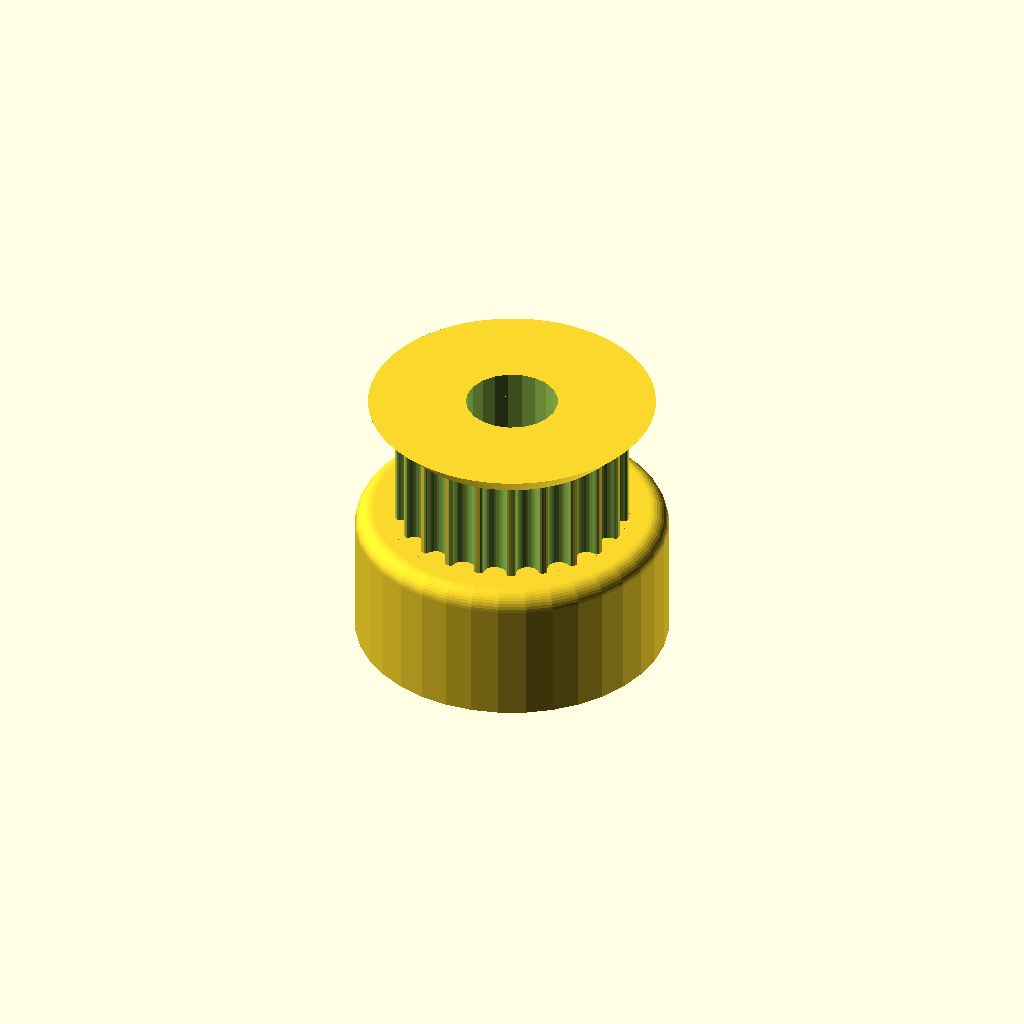
Cell 1: the model at its default parameters.
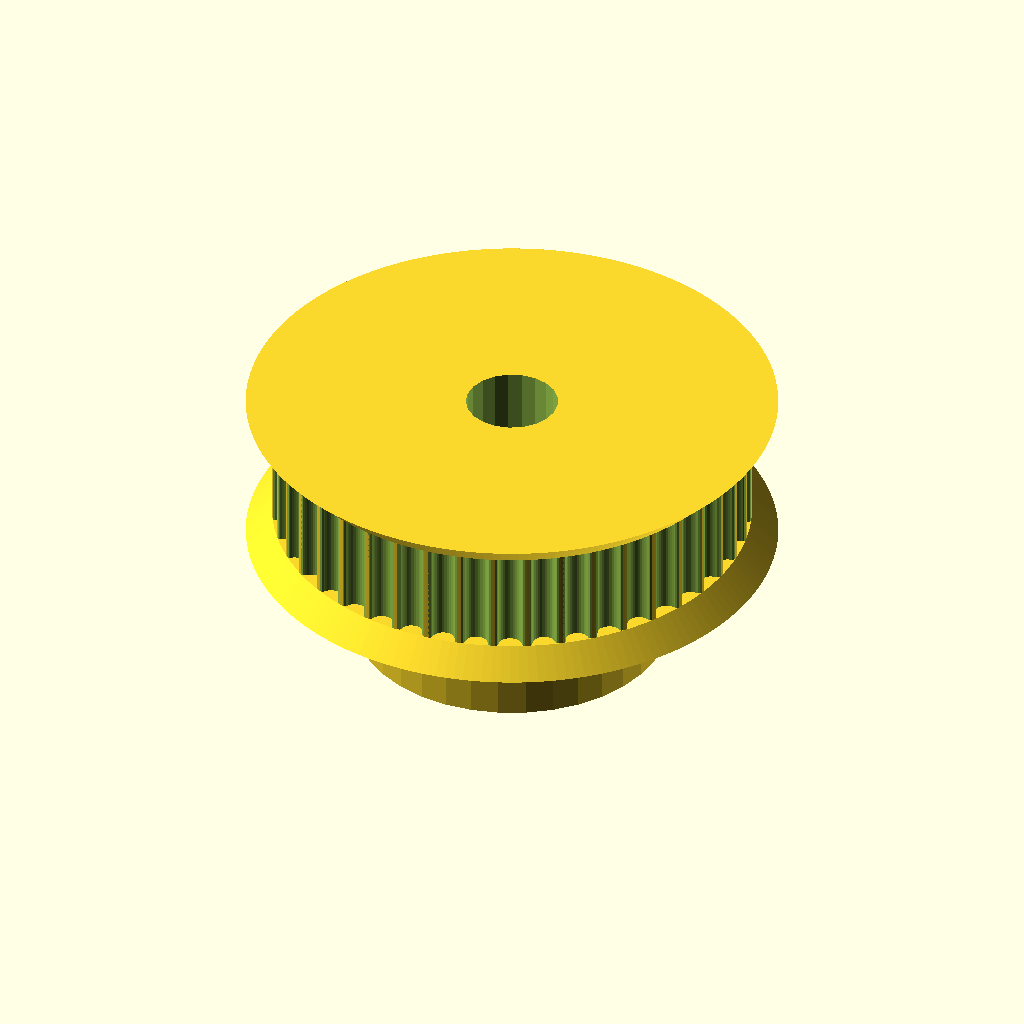
Cell 2: the same model with teeth = 44.
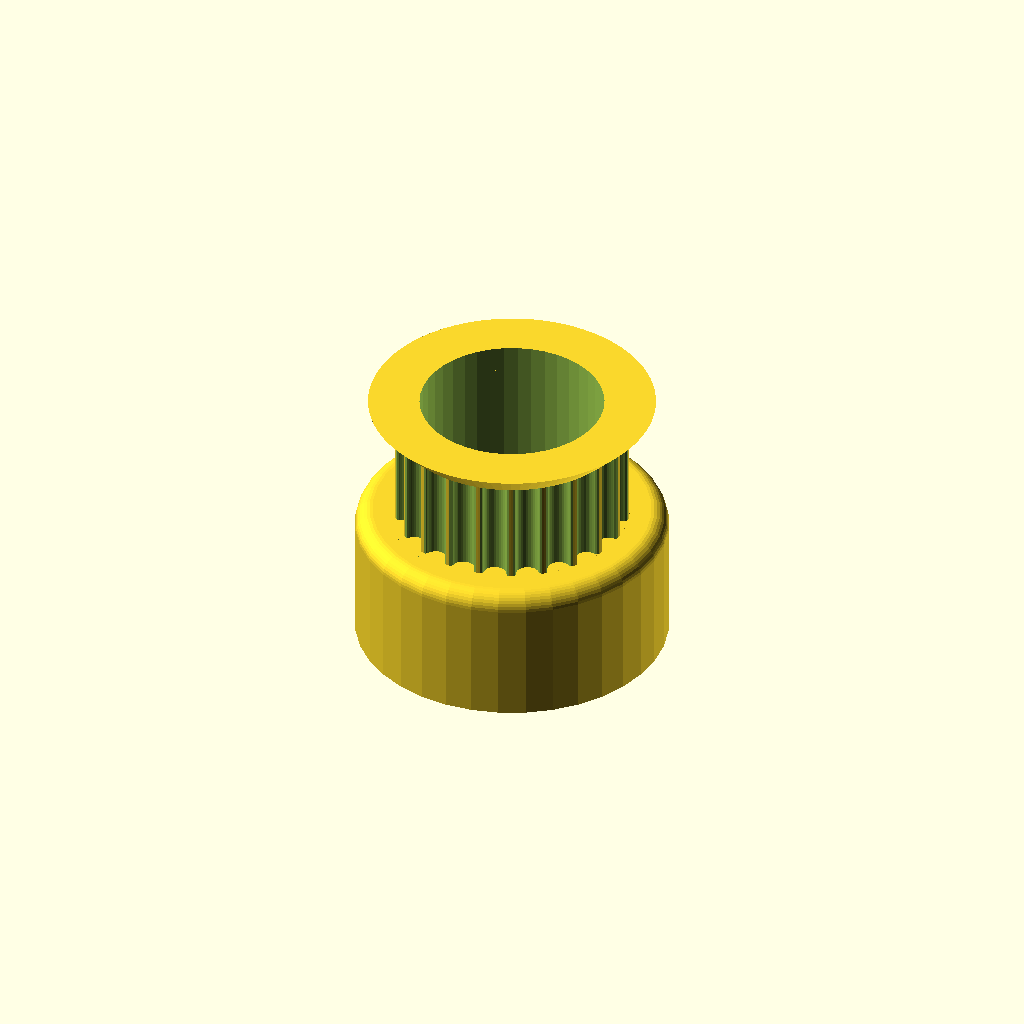
Cell 3: motor_shaft = 10.6 (everything else at default).
All cells are drawn from one camera (rotation 55°, 0°, 25°, orthographic, colour scheme Cornfield), so only the parameter changes between them.
OpenSCAD source file gt2_pulley_22.scad:
// Parametric Pulley with multiple belt profiles
// by droftarts January 2012

// Based on pulleys by:
// http://www.thingiverse.com/thing:11256 by me!
// https://github.com/prusajr/PrusaMendel by Josef Prusa
// http://www.thingiverse.com/thing:3104 by GilesBathgate
// http://www.thingiverse.com/thing:2079 by nophead

// dxf tooth data from http://oem.cadregister.com/asp/PPOW_Entry.asp?company=915217&elementID=07807803/METRIC/URETH/WV0025/F
// pulley diameter checked and modelled from data at http://www.sdp-si.com/D265/HTML/D265T016.html


/**
 * @name Pulley
 * @category Printed
 * @using 1 x m3 nut, normal or nyloc
 * @using 1 x m3x10 set screw or 1 x m3x8 grub screw
 */


// tuneable constants

teeth = 22;			// Number of teeth, standard Mendel T5 belt = 8, gives Outside Diameter of 11.88mm
profile = 12;		// 1=MXL 2=40DP 3=XL 4=H 5=T2.5 6=T5 7=T10 8=AT5 9=HTD_3mm 10=HTD_5mm 11=HTD_8mm 12=GT2_2mm 13=GT2_3mm 14=GT2_5mm

motor_shaft = 5.3;	// NEMA17 motor shaft exact diameter = 5
m3_dia = 3.3;		// 3mm hole diameter
m3_nut_hex = 1;		// 1 for hex, 0 for square nut
m3_nut_flats = 5.8;	// normal M3 hex nut exact width = 5.5
m3_nut_depth = 2.7;	// normal M3 hex nut exact depth = 2.4, nyloc = 4

retainer = 1;		// Belt retainer above teeth, 0 = No, 1 = Yes
retainer_ht = 1.5;	// height of retainer flange over pulley, standard = 1.5
idler = 1;			// Belt retainer below teeth, 0 = No, 1 = Yes
idler_ht = 1.5;		// height of idler flange over pulley, standard = 1.5

pulley_t_ht = 6;	// length of toothed part of pulley, standard = 12
pulley_b_ht = 8;		// pulley base height, standard = 8. Set to same as idler_ht if you want an idler but no pulley.
pulley_b_dia = 18;	// pulley base diameter, standard = 20
no_of_nuts = 1;		// number of captive nuts required, standard = 1
nut_angle = 180;		// angle between nuts, standard = 90
nut_shaft_distance = 1.2;	// distance between inner face of nut and shaft, can be negative.


//	********************************
//	** Scaling tooth for good fit **
//	********************************
/*	To improve fit of belt to pulley, set the following constant. Decrease or increase by 0.1mm at a time. We are modelling the *BELT* tooth here, not the tooth on the pulley. Increasing the number will *decrease* the pulley tooth size. Increasing the tooth width will also scale proportionately the tooth depth, to maintain the shape of the tooth, and increase how far into the pulley the tooth is indented. Can be negative */

additional_tooth_width = 0.2; //mm

//	If you need more tooth depth than this provides, adjust the following constant. However, this will cause the shape of the tooth to change.

additional_tooth_depth = 0; //mm

// calculated constants

nut_elevation = pulley_b_ht/2;
m3_nut_points = 2*((m3_nut_flats/2)/cos(30)); // This is needed for the nut trap

// The following set the pulley diameter for a given number of teeth

MXL_pulley_dia = tooth_spacing (2.032,0.254);
40DP_pulley_dia = tooth_spacing (2.07264,0.1778);
XL_pulley_dia = tooth_spacing (5.08,0.254);
H_pulley_dia = tooth_spacing (9.525,0.381);
T2_5_pulley_dia = tooth_spaceing_curvefit (0.7467,0.796,1.026);
T5_pulley_dia = tooth_spaceing_curvefit (0.6523,1.591,1.064);
T10_pulley_dia = tooth_spacing (10,0.93);
AT5_pulley_dia = tooth_spaceing_curvefit (0.6523,1.591,1.064);
HTD_3mm_pulley_dia = tooth_spacing (3,0.381);
HTD_5mm_pulley_dia = tooth_spacing (5,0.5715);
HTD_8mm_pulley_dia = tooth_spacing (8,0.6858);
GT2_2mm_pulley_dia = tooth_spacing (2,0.254);
GT2_3mm_pulley_dia = tooth_spacing (3,0.381);
GT2_5mm_pulley_dia = tooth_spacing (5,0.5715);

// The following calls the pulley creation part, and passes the pulley diameter and tooth width to that module

if ( profile == 1 ) { pulley ( "MXL" , MXL_pulley_dia , 0.508 , 1.321 ); }
if ( profile == 2 ) { pulley ( "40 D.P." , 40DP_pulley_dia , 0.457 , 1.226 ); }
if ( profile == 3 ) { pulley ( "XL" , XL_pulley_dia , 1.27, 3.051 ); }
if ( profile == 4 ) { pulley ( "H" , H_pulley_dia ,1.905 , 5.359 ); }
if ( profile == 5 ) { pulley ( "T2.5" , T2_5_pulley_dia , 0.7 , 1.678 ); }
if ( profile == 6 ) { pulley ( "T5" , T5_pulley_dia , 1.19 , 3.264 ); }
if ( profile == 7 ) { pulley ( "T10" , T10_pulley_dia , 2.5 , 6.13 ); }
if ( profile == 8 ) { pulley ( "AT5" , AT5_pulley_dia , 1.19 , 4.268 ); }
if ( profile == 9 ) { pulley ( "HTD 3mm" , HTD_3mm_pulley_dia , 1.289 , 2.27 ); }
if ( profile == 10 ) { pulley ( "HTD 5mm" , HTD_5mm_pulley_dia , 2.199 , 3.781 ); }
if ( profile == 11 ) { pulley ( "HTD 8mm" , HTD_8mm_pulley_dia , 3.607 , 6.603 ); }
if ( profile == 12 ) { pulley ( "GT2 2mm" , GT2_2mm_pulley_dia , 0.764 , 1.494 ); }
if ( profile == 13 ) { pulley ( "GT2 3mm" , GT2_3mm_pulley_dia , 1.169 , 2.31 ); }
if ( profile == 14 ) { pulley ( "GT2 5mm" , GT2_5mm_pulley_dia , 1.969 , 3.952 ); }


module gt2SmallPulley(){
    pulley ( "GT2 2mm" , tooth_spacing (2,0.254) , 0.764 , 1.494 );
}

// Functions

function tooth_spaceing_curvefit (b,c,d)
	= ((c * pow(teeth,d)) / (b + pow(teeth,d))) * teeth ;

function tooth_spacing(tooth_pitch,pitch_line_offset)
	= (2*((teeth*tooth_pitch)/(3.14159265*2)-pitch_line_offset)) ;

// Main Module

module pulley( belt_type , pulley_OD , tooth_depth , tooth_width )
	{
	echo (str("Belt type = ",belt_type,"; Number of teeth = ",teeth,"; Pulley Outside Diameter = ",pulley_OD,"mm "));
	tooth_distance_from_centre = sqrt( pow(pulley_OD/2,2) - pow((tooth_width+additional_tooth_width)/2,2));
	tooth_width_scale = (tooth_width + additional_tooth_width ) / tooth_width;
	tooth_depth_scale = ((tooth_depth + additional_tooth_depth ) / tooth_depth) ;


//	************************************************************************
//	*** uncomment the following line if pulley is wider than puller base ***
//	************************************************************************

//	translate ([0,0, pulley_b_ht + pulley_t_ht + retainer_ht ]) rotate ([0,180,0])

	difference()
	 {	 
		union()
		{
			//base
	
			if ( pulley_b_ht < 2 ) { echo ("CAN'T DRAW PULLEY BASE, HEIGHT LESS THAN 2!!!"); } else {
				rotate_extrude($fn=pulley_b_dia*2)
				{
						square([pulley_b_dia/2-1,pulley_b_ht]);
						square([pulley_b_dia/2,pulley_b_ht-1]);
						translate([pulley_b_dia/2-1,pulley_b_ht-1]) circle(1);
				}
			}
	
		difference()
			{
			//shaft - diameter is outside diameter of pulley
			
			translate([0,0,pulley_b_ht]) 
			rotate ([0,0,360/(teeth*4)]) 
			cylinder(r=pulley_OD/2,h=pulley_t_ht, $fn=teeth*4);
	
			//teeth - cut out of shaft
		
			for(i=[1:teeth]) 
			rotate([0,0,i*(360/teeth)])
			translate([0,-tooth_distance_from_centre,pulley_b_ht -1]) 
			scale ([ tooth_width_scale , tooth_depth_scale , 1 ]) 
			{
			if ( profile == 1 ) { MXL();}
			if ( profile == 2 ) { 40DP();}
			if ( profile == 3 ) { XL();}
			if ( profile == 4 ) { H();}
			if ( profile == 5 ) { T2_5();}
			if ( profile == 6 ) { T5();}
			if ( profile == 7 ) { T10();}
			if ( profile == 8 ) { AT5();}
			if ( profile == 9 ) { HTD_3mm();}
			if ( profile == 10 ) { HTD_5mm();}
			if ( profile == 11 ) { HTD_8mm();}
			if ( profile == 12 ) { GT2_2mm();}
			if ( profile == 13 ) { GT2_3mm();}
			if ( profile == 14 ) { GT2_5mm();}
			}

			}
			
		//belt retainer / idler
		if ( retainer > 0 ) {translate ([0,0, pulley_b_ht + pulley_t_ht ]) 
		rotate_extrude($fn=teeth*4)  
		polygon([[0,0],[pulley_OD/2,0],[pulley_OD/2 + retainer_ht , retainer_ht],[0 , retainer_ht],[0,0]]);}
		
		if ( idler > 0 ) {translate ([0,0, pulley_b_ht - idler_ht ]) 
		rotate_extrude($fn=teeth*4)  
		polygon([[0,0],[pulley_OD/2 + idler_ht,0],[pulley_OD/2 , idler_ht],[0 , idler_ht],[0,0]]);}
	
		}
	   
		//hole for motor shaft
		translate([0,0,-1])cylinder(r=motor_shaft/2,h=pulley_b_ht + pulley_t_ht + retainer_ht + 2,$fn=motor_shaft*4);
				
		//captive nut and grub screw holes
	
		if ( pulley_b_ht < m3_nut_flats ) { echo ("CAN'T DRAW CAPTIVE NUTS, HEIGHT LESS THAN NUT DIAMETER!!!"); } else {
		if ( (pulley_b_dia - motor_shaft)/2 < m3_nut_depth + 3 ) { echo ("CAN'T DRAW CAPTIVE NUTS, DIAMETER TOO SMALL FOR NUT DEPTH!!!"); } else {
	
			for(j=[1:no_of_nuts]) rotate([0,0,j*nut_angle])
			translate([0,0,nut_elevation])rotate([90,0,0])
	
			union()
			{
				//entrance
				translate([0,-pulley_b_ht/4-0.5,motor_shaft/2+m3_nut_depth/2+nut_shaft_distance]) cube([m3_nut_flats,pulley_b_ht/2+1,m3_nut_depth],center=true);
	
				//nut
				if ( m3_nut_hex > 0 )
					{
						// hex nut
						translate([0,0.25,motor_shaft/2+m3_nut_depth/2+nut_shaft_distance]) rotate([0,0,30]) cylinder(r=m3_nut_points/2,h=m3_nut_depth,center=true,$fn=6);
					} else {
						// square nut
						translate([0,0.25,motor_shaft/2+m3_nut_depth/2+nut_shaft_distance]) cube([m3_nut_flats,m3_nut_flats,m3_nut_depth],center=true);
					}
	
				//grub screw hole
				rotate([0,0,22.5])cylinder(r=m3_dia/2,h=pulley_b_dia/2+1,$fn=8);
			}
		}}
	 }
	   
	}


// Tooth profile modules

module MXL()
	{
	linear_extrude(height=pulley_t_ht+2) polygon([[-0.660421,-0.5],[-0.660421,0],[-0.621898,0.006033],[-0.587714,0.023037],[-0.560056,0.049424],[-0.541182,0.083609],[-0.417357,0.424392],[-0.398413,0.458752],[-0.370649,0.48514],[-0.336324,0.502074],[-0.297744,0.508035],[0.297744,0.508035],[0.336268,0.502074],[0.370452,0.48514],[0.39811,0.458752],[0.416983,0.424392],[0.540808,0.083609],[0.559752,0.049424],[0.587516,0.023037],[0.621841,0.006033],[0.660421,0],[0.660421,-0.5]]);
	}

module 40DP()
	{
	linear_extrude(height=pulley_t_ht+2) polygon([[-0.612775,-0.5],[-0.612775,0],[-0.574719,0.010187],[-0.546453,0.0381],[-0.355953,0.3683],[-0.327604,0.405408],[-0.291086,0.433388],[-0.248548,0.451049],[-0.202142,0.4572],[0.202494,0.4572],[0.248653,0.451049],[0.291042,0.433388],[0.327609,0.405408],[0.356306,0.3683],[0.546806,0.0381],[0.574499,0.010187],[0.612775,0],[0.612775,-0.5]]);
	}

module XL()
	{
	linear_extrude(height=pulley_t_ht+2) polygon([[-1.525411,-1],[-1.525411,0],[-1.41777,0.015495],[-1.320712,0.059664],[-1.239661,0.129034],[-1.180042,0.220133],[-0.793044,1.050219],[-0.733574,1.141021],[-0.652507,1.210425],[-0.555366,1.254759],[-0.447675,1.270353],[0.447675,1.270353],[0.555366,1.254759],[0.652507,1.210425],[0.733574,1.141021],[0.793044,1.050219],[1.180042,0.220133],[1.239711,0.129034],[1.320844,0.059664],[1.417919,0.015495],[1.525411,0],[1.525411,-1]]);
	}

module H()
	{
	linear_extrude(height=pulley_t_ht+2) polygon([[-2.6797,-1],[-2.6797,0],[-2.600907,0.006138],[-2.525342,0.024024],[-2.45412,0.052881],[-2.388351,0.091909],[-2.329145,0.140328],[-2.277614,0.197358],[-2.234875,0.262205],[-2.202032,0.334091],[-1.75224,1.57093],[-1.719538,1.642815],[-1.676883,1.707663],[-1.62542,1.764693],[-1.566256,1.813112],[-1.500512,1.85214],[-1.4293,1.880997],[-1.353742,1.898883],[-1.274949,1.905021],[1.275281,1.905021],[1.354056,1.898883],[1.429576,1.880997],[1.500731,1.85214],[1.566411,1.813112],[1.625508,1.764693],[1.676919,1.707663],[1.719531,1.642815],[1.752233,1.57093],[2.20273,0.334091],[2.235433,0.262205],[2.278045,0.197358],[2.329455,0.140328],[2.388553,0.091909],[2.454233,0.052881],[2.525384,0.024024],[2.600904,0.006138],[2.6797,0],[2.6797,-1]]);
	}

module T2_5()
	{
	linear_extrude(height=pulley_t_ht+2) polygon([[-0.839258,-0.5],[-0.839258,0],[-0.770246,0.021652],[-0.726369,0.079022],[-0.529167,0.620889],[-0.485025,0.67826],[-0.416278,0.699911],[0.416278,0.699911],[0.484849,0.67826],[0.528814,0.620889],[0.726369,0.079022],[0.770114,0.021652],[0.839258,0],[0.839258,-0.5]]);
	}

module T5()
	{
	linear_extrude(height=pulley_t_ht+2) polygon([[-1.632126,-0.5],[-1.632126,0],[-1.568549,0.004939],[-1.507539,0.019367],[-1.450023,0.042686],[-1.396912,0.074224],[-1.349125,0.113379],[-1.307581,0.159508],[-1.273186,0.211991],[-1.246868,0.270192],[-1.009802,0.920362],[-0.983414,0.978433],[-0.949018,1.030788],[-0.907524,1.076798],[-0.859829,1.115847],[-0.80682,1.147314],[-0.749402,1.170562],[-0.688471,1.184956],[-0.624921,1.189895],[0.624971,1.189895],[0.688622,1.184956],[0.749607,1.170562],[0.807043,1.147314],[0.860055,1.115847],[0.907754,1.076798],[0.949269,1.030788],[0.9837,0.978433],[1.010193,0.920362],[1.246907,0.270192],[1.273295,0.211991],[1.307726,0.159508],[1.349276,0.113379],[1.397039,0.074224],[1.450111,0.042686],[1.507589,0.019367],[1.568563,0.004939],[1.632126,0],[1.632126,-0.5]]);
	}

module T10()
	{
	linear_extrude(height=pulley_t_ht+2) polygon([[-3.06511,-1],[-3.06511,0],[-2.971998,0.007239],[-2.882718,0.028344],[-2.79859,0.062396],[-2.720931,0.108479],[-2.651061,0.165675],[-2.590298,0.233065],[-2.539962,0.309732],[-2.501371,0.394759],[-1.879071,2.105025],[-1.840363,2.190052],[-1.789939,2.266719],[-1.729114,2.334109],[-1.659202,2.391304],[-1.581518,2.437387],[-1.497376,2.47144],[-1.408092,2.492545],[-1.314979,2.499784],[1.314979,2.499784],[1.408091,2.492545],[1.497371,2.47144],[1.581499,2.437387],[1.659158,2.391304],[1.729028,2.334109],[1.789791,2.266719],[1.840127,2.190052],[1.878718,2.105025],[2.501018,0.394759],[2.539726,0.309732],[2.59015,0.233065],[2.650975,0.165675],[2.720887,0.108479],[2.798571,0.062396],[2.882713,0.028344],[2.971997,0.007239],[3.06511,0],[3.06511,-1]]);
	}

module AT5()
	{
	linear_extrude(height=pulley_t_ht+2) polygon([[-2.134129,-0.75],[-2.134129,0],[-2.058023,0.005488],[-1.984595,0.021547],[-1.914806,0.047569],[-1.849614,0.082947],[-1.789978,0.127073],[-1.736857,0.179338],[-1.691211,0.239136],[-1.653999,0.305859],[-1.349199,0.959203],[-1.286933,1.054635],[-1.201914,1.127346],[-1.099961,1.173664],[-0.986896,1.18992],[0.986543,1.18992],[1.099614,1.173664],[1.201605,1.127346],[1.286729,1.054635],[1.349199,0.959203],[1.653646,0.305859],[1.690859,0.239136],[1.73651,0.179338],[1.789644,0.127073],[1.849305,0.082947],[1.914539,0.047569],[1.984392,0.021547],[2.057906,0.005488],[2.134129,0],[2.134129,-0.75]]);
	}

module HTD_3mm()
	{
	linear_extrude(height=pulley_t_ht+2) polygon([[-1.135062,-0.5],[-1.135062,0],[-1.048323,0.015484],[-0.974284,0.058517],[-0.919162,0.123974],[-0.889176,0.206728],[-0.81721,0.579614],[-0.800806,0.653232],[-0.778384,0.72416],[-0.750244,0.792137],[-0.716685,0.856903],[-0.678005,0.918199],[-0.634505,0.975764],[-0.586483,1.029338],[-0.534238,1.078662],[-0.47807,1.123476],[-0.418278,1.16352],[-0.355162,1.198533],[-0.289019,1.228257],[-0.22015,1.25243],[-0.148854,1.270793],[-0.07543,1.283087],[-0.000176,1.28905],[0.075081,1.283145],[0.148515,1.270895],[0.219827,1.252561],[0.288716,1.228406],[0.354879,1.19869],[0.418018,1.163675],[0.477831,1.123623],[0.534017,1.078795],[0.586276,1.029452],[0.634307,0.975857],[0.677809,0.91827],[0.716481,0.856953],[0.750022,0.792167],[0.778133,0.724174],[0.800511,0.653236],[0.816857,0.579614],[0.888471,0.206728],[0.919014,0.123974],[0.974328,0.058517],[1.048362,0.015484],[1.135062,0],[1.135062,-0.5]]);
	}

module HTD_5mm()
	{
	linear_extrude(height=pulley_t_ht+2) polygon([[-1.89036,-0.75],[-1.89036,0],[-1.741168,0.02669],[-1.61387,0.100806],[-1.518984,0.21342],[-1.467026,0.3556],[-1.427162,0.960967],[-1.398568,1.089602],[-1.359437,1.213531],[-1.310296,1.332296],[-1.251672,1.445441],[-1.184092,1.552509],[-1.108081,1.653042],[-1.024167,1.746585],[-0.932877,1.832681],[-0.834736,1.910872],[-0.730271,1.980701],[-0.62001,2.041713],[-0.504478,2.09345],[-0.384202,2.135455],[-0.259708,2.167271],[-0.131524,2.188443],[-0.000176,2.198511],[0.131296,2.188504],[0.259588,2.167387],[0.384174,2.135616],[0.504527,2.093648],[0.620123,2.04194],[0.730433,1.980949],[0.834934,1.911132],[0.933097,1.832945],[1.024398,1.746846],[1.108311,1.653291],[1.184308,1.552736],[1.251865,1.445639],[1.310455,1.332457],[1.359552,1.213647],[1.39863,1.089664],[1.427162,0.960967],[1.467026,0.3556],[1.518984,0.21342],[1.61387,0.100806],[1.741168,0.02669],[1.89036,0],[1.89036,-0.75]]);
	}

module HTD_8mm()
	{
	linear_extrude(height=pulley_t_ht+2) polygon([[-3.301471,-1],[-3.301471,0],[-3.16611,0.012093],[-3.038062,0.047068],[-2.919646,0.10297],[-2.813182,0.177844],[-2.720989,0.269734],[-2.645387,0.376684],[-2.588694,0.496739],[-2.553229,0.627944],[-2.460801,1.470025],[-2.411413,1.691917],[-2.343887,1.905691],[-2.259126,2.110563],[-2.158035,2.30575],[-2.041518,2.490467],[-1.910478,2.66393],[-1.76582,2.825356],[-1.608446,2.973961],[-1.439261,3.10896],[-1.259169,3.22957],[-1.069074,3.335006],[-0.869878,3.424485],[-0.662487,3.497224],[-0.447804,3.552437],[-0.226732,3.589341],[-0.000176,3.607153],[0.226511,3.589461],[0.447712,3.552654],[0.66252,3.497516],[0.870027,3.424833],[1.069329,3.33539],[1.259517,3.229973],[1.439687,3.109367],[1.608931,2.974358],[1.766344,2.825731],[1.911018,2.664271],[2.042047,2.490765],[2.158526,2.305998],[2.259547,2.110755],[2.344204,1.905821],[2.411591,1.691983],[2.460801,1.470025],[2.553229,0.627944],[2.588592,0.496739],[2.645238,0.376684],[2.720834,0.269734],[2.81305,0.177844],[2.919553,0.10297],[3.038012,0.047068],[3.166095,0.012093],[3.301471,0],[3.301471,-1]]);
	}

module GT2_2mm()
	{
	linear_extrude(height=pulley_t_ht+2) polygon([[0.747183,-0.5],[0.747183,0],[0.647876,0.037218],[0.598311,0.130528],[0.578556,0.238423],[0.547158,0.343077],[0.504649,0.443762],[0.451556,0.53975],[0.358229,0.636924],[0.2484,0.707276],[0.127259,0.750044],[0,0.76447],[-0.127259,0.750044],[-0.2484,0.707276],[-0.358229,0.636924],[-0.451556,0.53975],[-0.504797,0.443762],[-0.547291,0.343077],[-0.578605,0.238423],[-0.598311,0.130528],[-0.648009,0.037218],[-0.747183,0],[-0.747183,-0.5]]);
	}

module GT2_3mm()
	{
	linear_extrude(height=pulley_t_ht+2) polygon([[-1.155171,-0.5],[-1.155171,0],[-1.065317,0.016448],[-0.989057,0.062001],[-0.93297,0.130969],[-0.90364,0.217664],[-0.863705,0.408181],[-0.800056,0.591388],[-0.713587,0.765004],[-0.60519,0.926747],[-0.469751,1.032548],[-0.320719,1.108119],[-0.162625,1.153462],[0,1.168577],[0.162625,1.153462],[0.320719,1.108119],[0.469751,1.032548],[0.60519,0.926747],[0.713587,0.765004],[0.800056,0.591388],[0.863705,0.408181],[0.90364,0.217664],[0.932921,0.130969],[0.988924,0.062001],[1.065168,0.016448],[1.155171,0],[1.155171,-0.5]]);
	}

module GT2_5mm()
	{
	linear_extrude(height=pulley_t_ht+2) polygon([[-1.975908,-0.75],[-1.975908,0],[-1.797959,0.03212],[-1.646634,0.121224],[-1.534534,0.256431],[-1.474258,0.426861],[-1.446911,0.570808],[-1.411774,0.712722],[-1.368964,0.852287],[-1.318597,0.989189],[-1.260788,1.123115],[-1.195654,1.25375],[-1.12331,1.380781],[-1.043869,1.503892],[-0.935264,1.612278],[-0.817959,1.706414],[-0.693181,1.786237],[-0.562151,1.851687],[-0.426095,1.9027],[-0.286235,1.939214],[-0.143795,1.961168],[0,1.9685],[0.143796,1.961168],[0.286235,1.939214],[0.426095,1.9027],[0.562151,1.851687],[0.693181,1.786237],[0.817959,1.706414],[0.935263,1.612278],[1.043869,1.503892],[1.123207,1.380781],[1.195509,1.25375],[1.26065,1.123115],[1.318507,0.989189],[1.368956,0.852287],[1.411872,0.712722],[1.447132,0.570808],[1.474611,0.426861],[1.534583,0.256431],[1.646678,0.121223],[1.798064,0.03212],[1.975908,0],[1.975908,-0.75]]);
	}
Parameter table extracted from the source (name, type, default, range or options):
teeth: number, default 22
profile: number, default 12
motor_shaft: number, default 5.3
m3_dia: number, default 3.3
m3_nut_hex: number, default 1
m3_nut_flats: number, default 5.8
m3_nut_depth: number, default 2.7
retainer: number, default 1
retainer_ht: number, default 1.5
idler: number, default 1
idler_ht: number, default 1.5
pulley_t_ht: number, default 6
pulley_b_ht: number, default 8
pulley_b_dia: number, default 18
no_of_nuts: number, default 1
nut_angle: number, default 180
nut_shaft_distance: number, default 1.2
additional_tooth_width: number, default 0.2
additional_tooth_depth: number, default 0
